5-way image classification set "leaf_disease_dataset" from GitHub (dhawsespandan/agrisense-ai); label vocabulary: alternaria leaf spot, brown spot, gray spot, healthy leaf, rust.

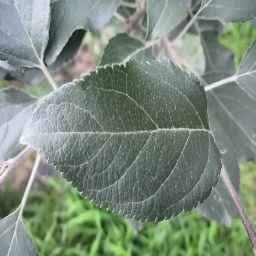
Label: healthy leaf

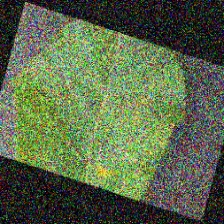
Label: alternaria leaf spot

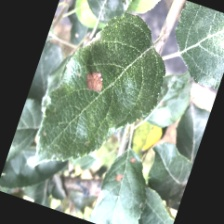
Label: alternaria leaf spot

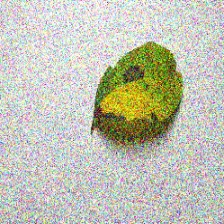
Label: brown spot

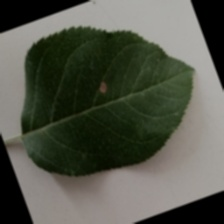
Label: gray spot

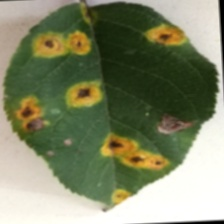
Label: rust
